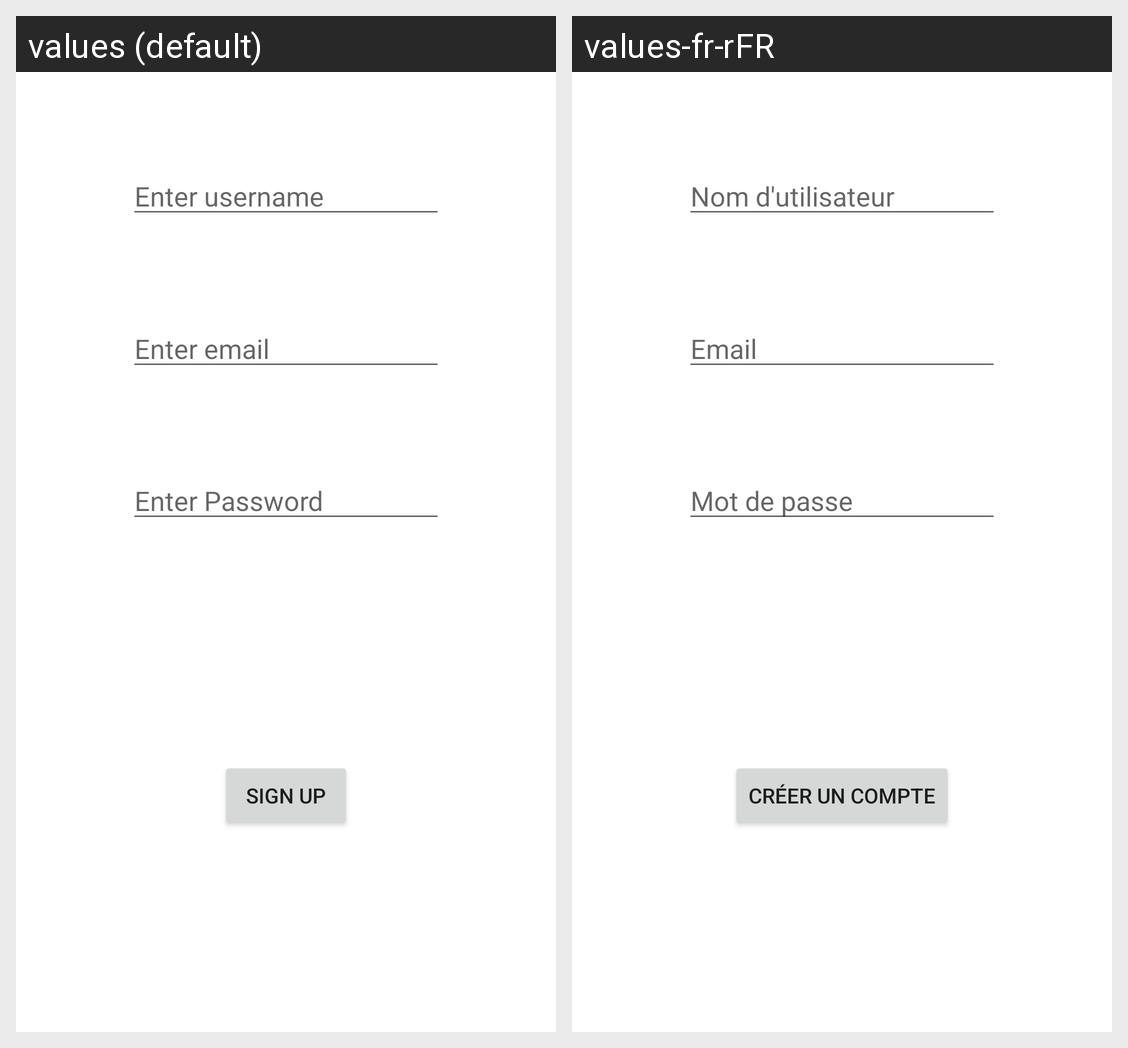

Locale-by-locale string values for the Android screen shown in this grid:
Android screen res/layout/activity_sign_up.xml rendered under 2 locales, left to right: values (default), values-fr-rFR. Device: Nexus 5 (rendered at 1080×1920; each locale shown at half size, 540×960, under a caption strip naming it); theme Theme.TimeWork.
Strings drawn on this screen, with the default value and each locale's value (text and hints the layout hard-codes, and strings that could not be matched under every locale, appear in the picture but are not listed):

enter_name
  values: Enter username
  values-fr-rFR: Nom d'utilisateur

enter_password
  values: Enter Password
  values-fr-rFR: Mot de passe

enter_email
  values: Enter email
  values-fr-rFR: Email

sign_up_button
  values: Sign Up
  values-fr-rFR: Créer un compte
